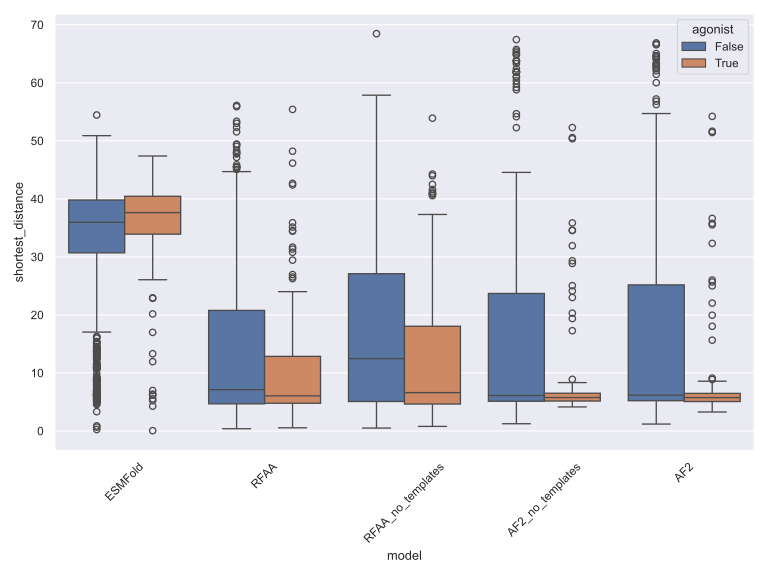

The table this chart was drawn from, first rows:
model, identifier, shortest_distance, agonist
ESMFold, vipr2_human___1152, 6.244, True
ESMFold, ccr6_human___2257, 34.37, False
ESMFold, ssr5_human___3700, 36.42, False
ESMFold, ccr8_human___798, 32.05, False
ESMFold, fpr2_human___3935, 6.04, False
ESMFold, acthr_human___1272, 34.61, False
ESMFold, npy1r_human___1298, 6.536, False
ESMFold, par4_human___1997, 32.81, False
ESMFold, calcr_human___3935, 21.57, False
ESMFold, xcr1_human___687, 28.84, False
ESMFold, pkr2_human___1458, 40.66, False
ESMFold, gnrhr_human___11417, 43.05, False
ESMFold, galr2_human___1479, 8.523, False
ESMFold, acthr_human___1790, 42.86, False
ESMFold, nmbr_human___3548, 35.09, False
ESMFold, npy4r_human___1514, 39.48, True
ESMFold, glp2r_human___1140, 29.11, True
ESMFold, bkrb2_human___646, 37.11, True
ESMFold, glp2r_human___1152, 43.44, False
ESMFold, g37l1_human___1681, 32.46, False
ESMFold, pkr1_human___1681, 45.21, False
ESMFold, nmbr_human___3542, 37.25, False
ESMFold, npsr1_human___1470, 40.8, False
ESMFold, ccr3_human___3647, 43.34, False
ESMFold, cml2_human___681, 39.43, False
ESMFold, crfr2_human___1790, 6.986, False
ESMFold, cxcr2_human___1579, 31.54, False
ESMFold, oprd_human___3646, 38.49, False
ESMFold, gpr37_human___4058, 43.22, False
ESMFold, nk2r_human___3542, 32.35, False
ESMFold, ntr1_human___1458, 37.49, False
ESMFold, oxyr_human___3594, 33.72, False
ESMFold, oprk_human___3700, 41.13, False
ESMFold, ntr2_human___1099, 43.28, False
ESMFold, acthr_human___1333, 37.13, False
ESMFold, trfr_human___613, 37.97, False
ESMFold, vipr2_human___3700, 36.82, False
ESMFold, ccr3_human___4358, 32.02, False
ESMFold, ur2r_human___1620, 37.53, False
ESMFold, qrfpr_human___1140, 33.55, False
ESMFold, gipr_human___3542, 40.56, True
ESMFold, pacr_human___1579, 34.73, False
ESMFold, v1ar_human___681, 27.15, False
ESMFold, mc3r_human___2270, 34.5, False
ESMFold, g37l1_human___11417, 39.05, False
ESMFold, cxcr4_human___646, 30.49, False
ESMFold, acthr_human___1157, 34.6, False
ESMFold, ccr8_human___3606, 38.09, False
ESMFold, nmur2_human___1047, 36.67, False
ESMFold, prlhr_human___1504, 39.99, False
ESMFold, ccr10_human___855, 11.46, False
ESMFold, ssr3_human___681, 41.5, False
ESMFold, mrgx1_human___5336, 36.11, False
ESMFold, v2r_human___3700, 44.92, False
ESMFold, ccr7_human___856, 13.39, False
ESMFold, kissr_human___11417, 42.35, False
ESMFold, npsr1_human___2945, 43.62, False
ESMFold, ccr3_human___3542, 33.75, False
ESMFold, ssr2_human___3570, 38.47, False
ESMFold, mrgx1_human___1579, 32.97, False
... 6,744 more rows
